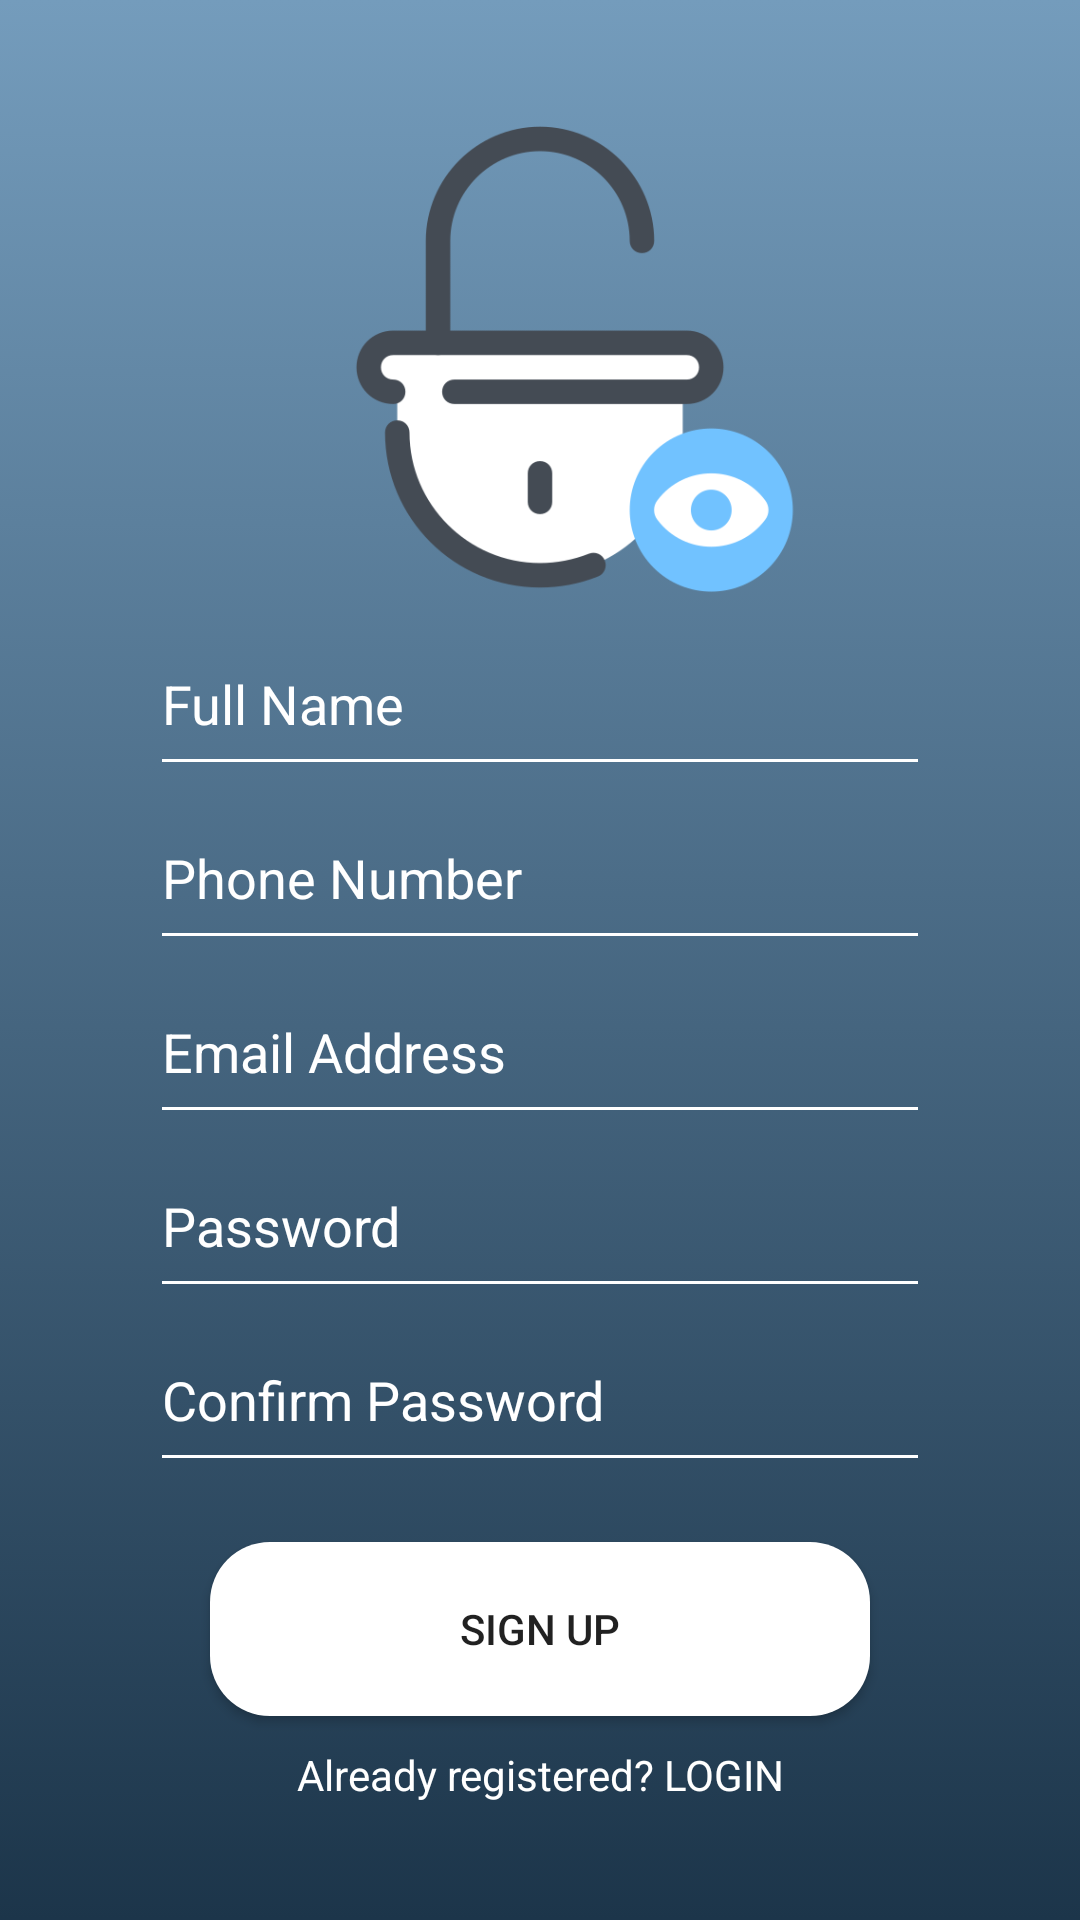

Layout XML and referenced resources for this Android screen:
<!-- AndroidManifest.xml: application theme AppTheme -->
<!-- res/layout/activity_sign_up.xml -->
<?xml version="1.0" encoding="utf-8"?>
<androidx.appcompat.widget.LinearLayoutCompat xmlns:android="http://schemas.android.com/apk/res/android"
    xmlns:app="http://schemas.android.com/apk/res-auto"
    xmlns:tools="http://schemas.android.com/tools"
    android:layout_width="match_parent"
    android:weightSum="10"
    android:orientation="vertical"
    android:layout_height="match_parent"
    android:background="@drawable/gradient"
    tools:context="ca.ualberta.dorsa.seccam.activities.SignUpActivity">

    <androidx.appcompat.widget.AppCompatImageView
        android:layout_weight="3"
        android:layout_marginTop="30dp"
        android:layout_height="0dp"
        app:srcCompat="@drawable/logo_transparent"
        android:layout_width="match_parent" />

    <EditText
        android:id="@+id/userFullName"
        android:layout_weight="1"
        android:layout_height="0dp"
        android:layout_marginLeft="50dp"
        android:layout_marginRight="50dp"
        android:hint="@string/full_name"
        android:layout_width="match_parent"
        android:textColor="@color/colorWhite"
        android:textColorHint="@color/colorWhite"
        android:backgroundTint="@color/colorWhite"/>


    <EditText
        android:id="@+id/phoneSignUp"
        android:layout_weight="1"
        android:layout_marginLeft="50dp"
        android:layout_marginRight="50dp"
        android:hint="@string/phone_number"
        android:layout_height="0dp"
        android:layout_width="match_parent"
        android:inputType="phone"
        android:textColor="@color/colorWhite"
        android:textColorHint="@color/colorWhite"
        android:backgroundTint="@color/colorWhite"/>


    <EditText
        android:id="@+id/emailSignUp"
        android:layout_weight="1"
        android:layout_marginLeft="50dp"
        android:layout_marginRight="50dp"
        android:layout_height="0dp"
        android:hint="@string/email_address"
        android:layout_width="match_parent"
        android:inputType="textEmailAddress"
        android:textColor="@color/colorWhite"
        android:textColorHint="@color/colorWhite"
        android:backgroundTint="@color/colorWhite"/>


    <EditText
        android:id="@+id/passwordSignUp"
        android:layout_weight="1"
        android:layout_marginLeft="50dp"
        android:layout_marginRight="50dp"
        android:layout_height="0dp"
        android:hint="@string/password"
        android:layout_width="match_parent"
        android:inputType="textPassword"
        android:textColor="@color/colorWhite"
        android:textColorHint="@color/colorWhite"
        android:backgroundTint="@color/colorWhite"/>

    <EditText
        android:id="@+id/passwordConfirm"
        android:layout_weight="1"
        android:layout_marginLeft="50dp"
        android:layout_marginRight="50dp"
        android:layout_height="0dp"
        android:hint="@string/confirm_password"
        android:layout_width="match_parent"
        android:inputType="textPassword"
        android:textColor="@color/colorWhite"
        android:textColorHint="@color/colorWhite"
        android:backgroundTint="@color/colorWhite"/>

    <Button
        android:id="@+id/signInButton"
        android:layout_weight="1"
        android:layout_marginLeft="70dp"
        android:layout_marginRight="70dp"
        android:layout_height="0dp"
        android:layout_marginTop="20sp"
        android:text="@string/signUp"
        android:onClick="signUp"
        android:layout_width="match_parent"
        android:background="@drawable/app_src_main_res_drawable_sign_up_bt"/>


    <TextView
        android:layout_weight="1"
        android:layout_marginLeft="50dp"
        android:text="@string/loginFromSignUp"
        android:textAlignment="center"
        android:layout_marginTop="10sp"
        android:onClick="login"
        android:layout_marginRight="50dp"
        android:layout_height="0dp"
        android:layout_width="match_parent"
        android:textColor="@color/colorWhite" />




</androidx.appcompat.widget.LinearLayoutCompat>
<!-- resources referenced by this layout -->
<resources>
  <color name="colorWhite">#FFFFFF</color>
  <!-- drawable app_src_main_res_drawable_sign_up_bt (drawable) -->
  <?xml version="1.0" encoding="utf-8"?>
  <selector xmlns:android="http://schemas.android.com/apk/res/android" >
      <item android:state_pressed="true" >
          <shape android:shape="rectangle"  >
              <corners android:radius="20dp"/>
              <solid android:color="@color/colorAccent" />
          </shape>
      </item>
      <item android:state_focused="true">
          <shape android:shape="rectangle"  >
              <corners android:radius="20dp"/>
              <solid android:color="@color/colorWhite" />
          </shape>
      </item>
      <item >
          <shape android:shape="rectangle"  >
              <corners android:radius="20dp"/>
              <solid android:color="@color/colorWhite" />
          </shape>
      </item>
  </selector>
  <!-- drawable gradient (drawable) -->
  <?xml version="1.0" encoding="utf-8"?>
  <selector xmlns:android="http://schemas.android.com/apk/res/android">
      <item>
          <shape>
              <gradient
                  android:type="linear"
                  android:endColor="#1C354A"
                  android:startColor="#749CBC"
                  android:angle="270">
              </gradient>
          </shape>
      </item>
  </selector>
  <!-- drawable logo_transparent: png bitmap (drawable-v24, 22462 bytes) -->
  <string name="confirm_password">Confirm Password</string>
  <string name="email_address">Email Address</string>
  <string name="full_name">Full Name</string>
  <string name="loginFromSignUp">Already registered? LOGIN</string>
  <string name="password">Password</string>
  <string name="phone_number">Phone Number</string>
  <string name="signUp">Sign Up</string>
  <style name="AppTheme" parent="Theme.AppCompat.Light.DarkActionBar">
          
          <item name="colorPrimary">@color/colorPrimary</item>
          <item name="colorPrimaryDark">@color/colorPrimaryDark</item>
          <item name="colorAccent">@color/colorAccent</item>
          <item name="colorSurface">#FFFFFF</item>
      </style>
  <color name="colorAccent">#681936</color>
  <color name="colorPrimary">#749CBC</color>
  <color name="colorPrimaryDark">#1C354A</color>
</resources>
